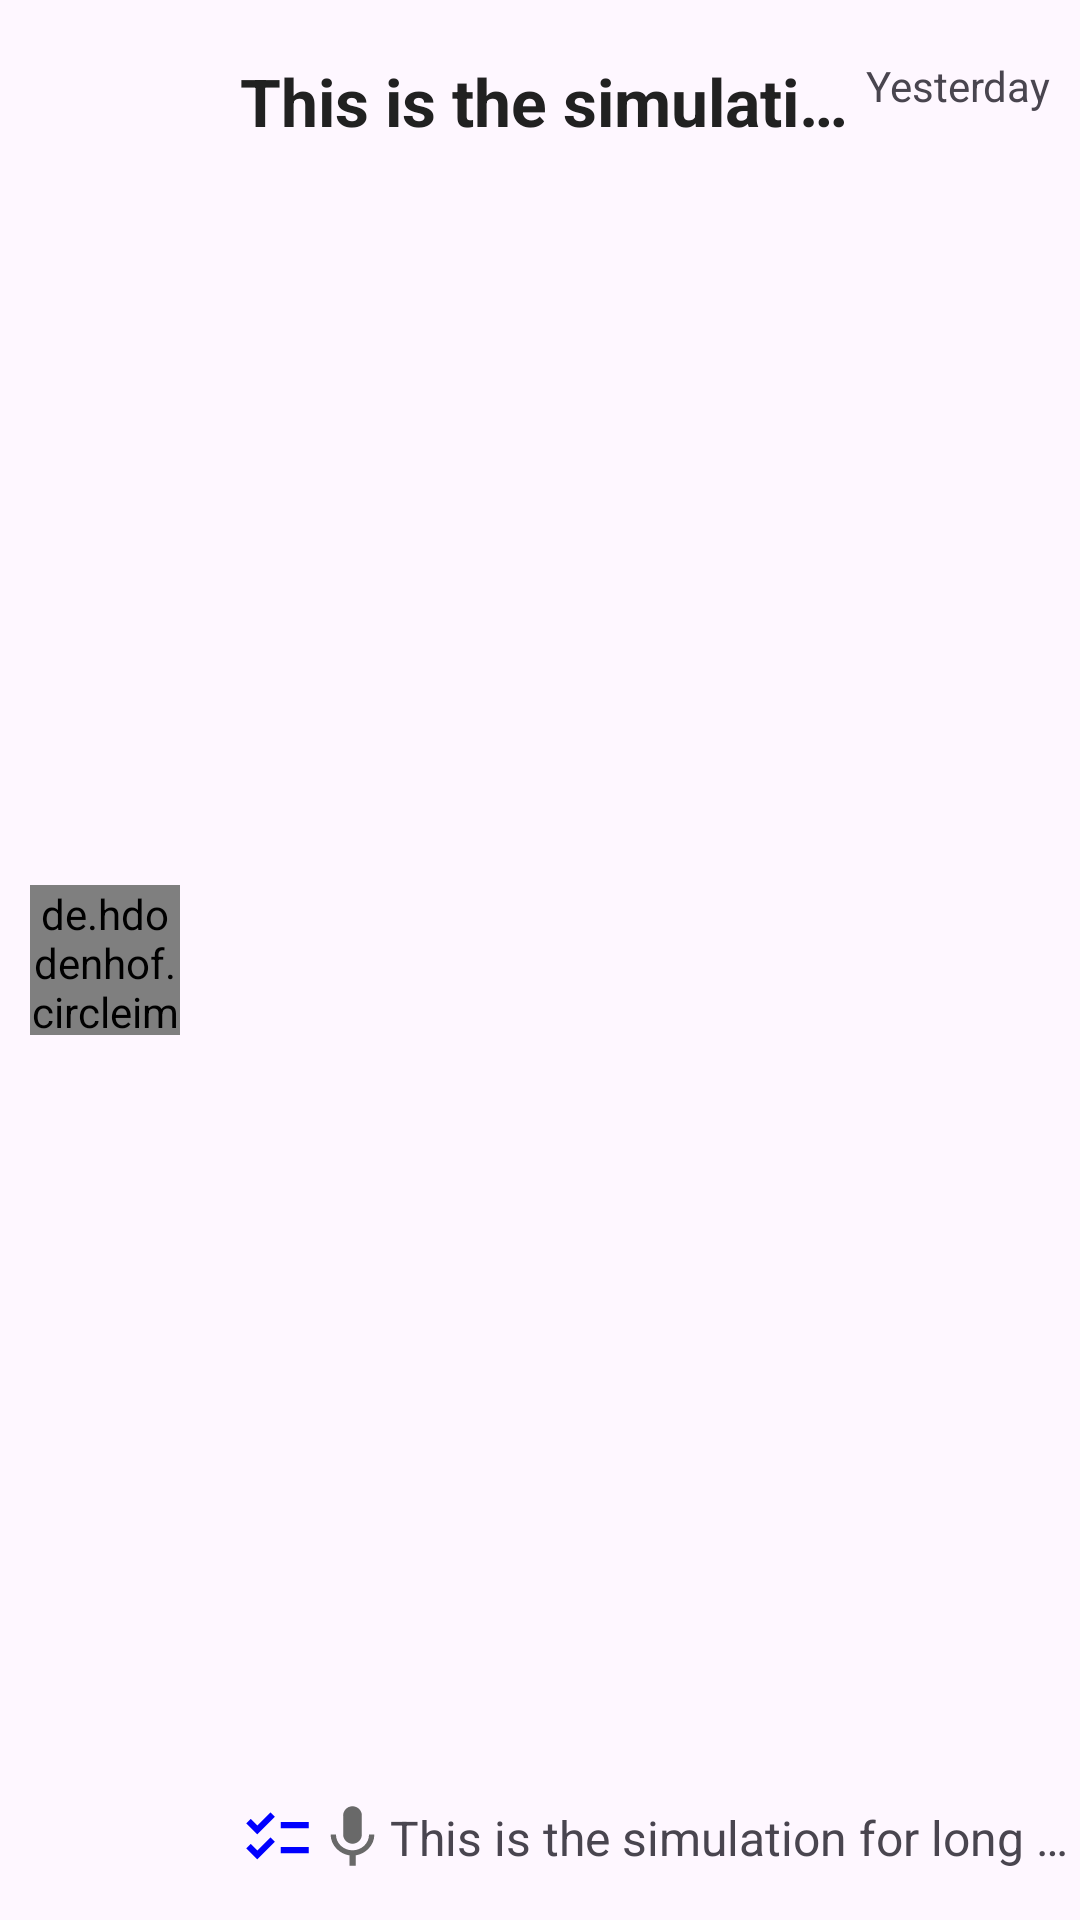

The Android layout XML behind this screen, and the referenced resources:
<!-- AndroidManifest.xml: application theme Theme.WhatsAppClone -->
<!-- res/layout/user_list_item.xml -->
<?xml version="1.0" encoding="utf-8"?>
<androidx.constraintlayout.widget.ConstraintLayout
    xmlns:android="http://schemas.android.com/apk/res/android"
    xmlns:app="http://schemas.android.com/apk/res-auto"
    xmlns:tools="http://schemas.android.com/tools"
    android:layout_width="match_parent"
    android:layout_height="90dp">

    <de.hdodenhof.circleimageview.CircleImageView
        android:id="@+id/iv_image"
        android:layout_width="50dp"
        android:layout_height="50dp"
        android:layout_marginStart="10dp"
        android:src="@drawable/profile_test_image"
        app:layout_constraintBottom_toBottomOf="parent"
        app:layout_constraintStart_toStartOf="parent"
        app:layout_constraintTop_toTopOf="parent" />

    <LinearLayout
        android:id="@+id/ll_recent_chat_view"
        android:layout_width="wrap_content"
        android:layout_height="25dp"
        android:layout_marginStart="20dp"
        android:layout_marginBottom="15dp"
        android:orientation="horizontal"
        app:layout_constrainedWidth="true"
        app:layout_constraintBottom_toBottomOf="parent"
        app:layout_constraintEnd_toEndOf="parent"
        app:layout_constraintHorizontal_bias="0.0"
        app:layout_constraintStart_toEndOf="@+id/iv_image">

        <ImageView
            android:id="@+id/iv_last_seen"
            android:layout_width="25dp"
            android:layout_height="25dp"
            android:layout_gravity="center_vertical|start"
            android:background="@drawable/whats_app_double_check_seen" />

        <ImageView
            android:id="@+id/iv_last_message_not_text"
            android:layout_width="25dp"
            android:layout_height="25dp"
            android:layout_gravity="center_vertical|start"
            android:background="@drawable/last_message_audio" />

        <TextView
            android:id="@+id/tv_last_text"
            android:layout_width="wrap_content"
            android:layout_height="wrap_content"
            android:layout_gravity="center_vertical|start"
            android:ellipsize="end"
            android:maxLines="1"
            android:text="@string/chat_list_title_name_long"
            android:textSize="16sp" />

    </LinearLayout>
    <TextView
        android:id="@+id/tv_user_name"
        android:layout_width="wrap_content"
        android:layout_height="wrap_content"
        android:layout_marginStart="20dp"
        android:layout_marginTop="19dp"
        android:ellipsize="end"
        android:maxLines="1"
        android:text="@string/chat_list_title_name_long"
        android:textColor="@color/text_color_day_night"
        android:textSize="22sp"
        android:textStyle="bold"
        app:layout_constrainedWidth="true"
        app:layout_constraintEnd_toStartOf="@+id/tv_date"
        app:layout_constraintHorizontal_bias="0.0"
        app:layout_constraintStart_toEndOf="@+id/iv_image"
        app:layout_constraintTop_toTopOf="parent" />


    <TextView
        android:id="@+id/tv_date"
        android:layout_width="wrap_content"
        android:layout_height="wrap_content"
        android:layout_marginEnd="10dp"
        android:maxLines="1"
        android:text="@string/yesterday"
        android:textSize="14sp"
        android:layout_marginTop="19dp"
        app:layout_constraintBottom_toBottomOf="parent"
        app:layout_constraintEnd_toEndOf="parent"
        app:layout_constraintTop_toTopOf="parent"
        app:layout_constraintVertical_bias="0" />
</androidx.constraintlayout.widget.ConstraintLayout>
    
<!-- resources referenced by this layout -->
<resources>
  <color name="text_color_day_night">#212121</color>
  <!-- drawable last_message_audio (drawable) -->
  <vector android:height="24dp" android:tint="@color/text_color_grey_dark"
      android:viewportHeight="24" android:viewportWidth="24"
  
      android:width="24dp" xmlns:android="http://schemas.android.com/apk/res/android">
      <path android:fillColor="@android:color/white" android:pathData="M12,14c1.66,0 2.99,-1.34 2.99,-3L15,5c0,-1.66 -1.34,-3 -3,-3S9,3.34 9,5v6c0,1.66 1.34,3 3,3zM17.3,11c0,3 -2.54,5.1 -5.3,5.1S6.7,14 6.7,11L5,11c0,3.41 2.72,6.23 6,6.72L11,21h2v-3.28c3.28,-0.48 6,-3.3 6,-6.72h-1.7z"/>
  </vector>
  <!-- drawable profile_test_image: png bitmap (drawable, 39509 bytes) -->
  <!-- drawable whats_app_double_check_seen (drawable) -->
  <vector android:height="24dp" android:tint="@color/message_seen"
      android:viewportHeight="24" android:viewportWidth="24"
      android:width="24dp" xmlns:android="http://schemas.android.com/apk/res/android">
      <path android:fillColor="@android:color/white" android:pathData="M22,7h-9v2h9V7zM22,15h-9v2h9V15zM5.54,11L2,7.46l1.41,-1.41l2.12,2.12l4.24,-4.24l1.41,1.41L5.54,11zM5.54,19L2,15.46l1.41,-1.41l2.12,2.12l4.24,-4.24l1.41,1.41L5.54,19z"/>
  </vector>
  <string name="chat_list_title_name_long">This is the simulation for long title for the title</string>
  <string name="yesterday">Yesterday</string>
  <style name="Theme.WhatsAppClone" parent="Base.Theme.WhatsAppClone">
  
  
      </style>
  <color name="text_color_grey_dark">#696969</color>
  <color name="message_seen">#0000FF</color>
  <style name="Base.Theme.WhatsAppClone" parent="Theme.Material3.DayNight.NoActionBar">
          
           <item name="android:colorPrimary">@color/primary_color_green</item>
      </style>
  <color name="primary_color_green">#128c7e</color>
</resources>
